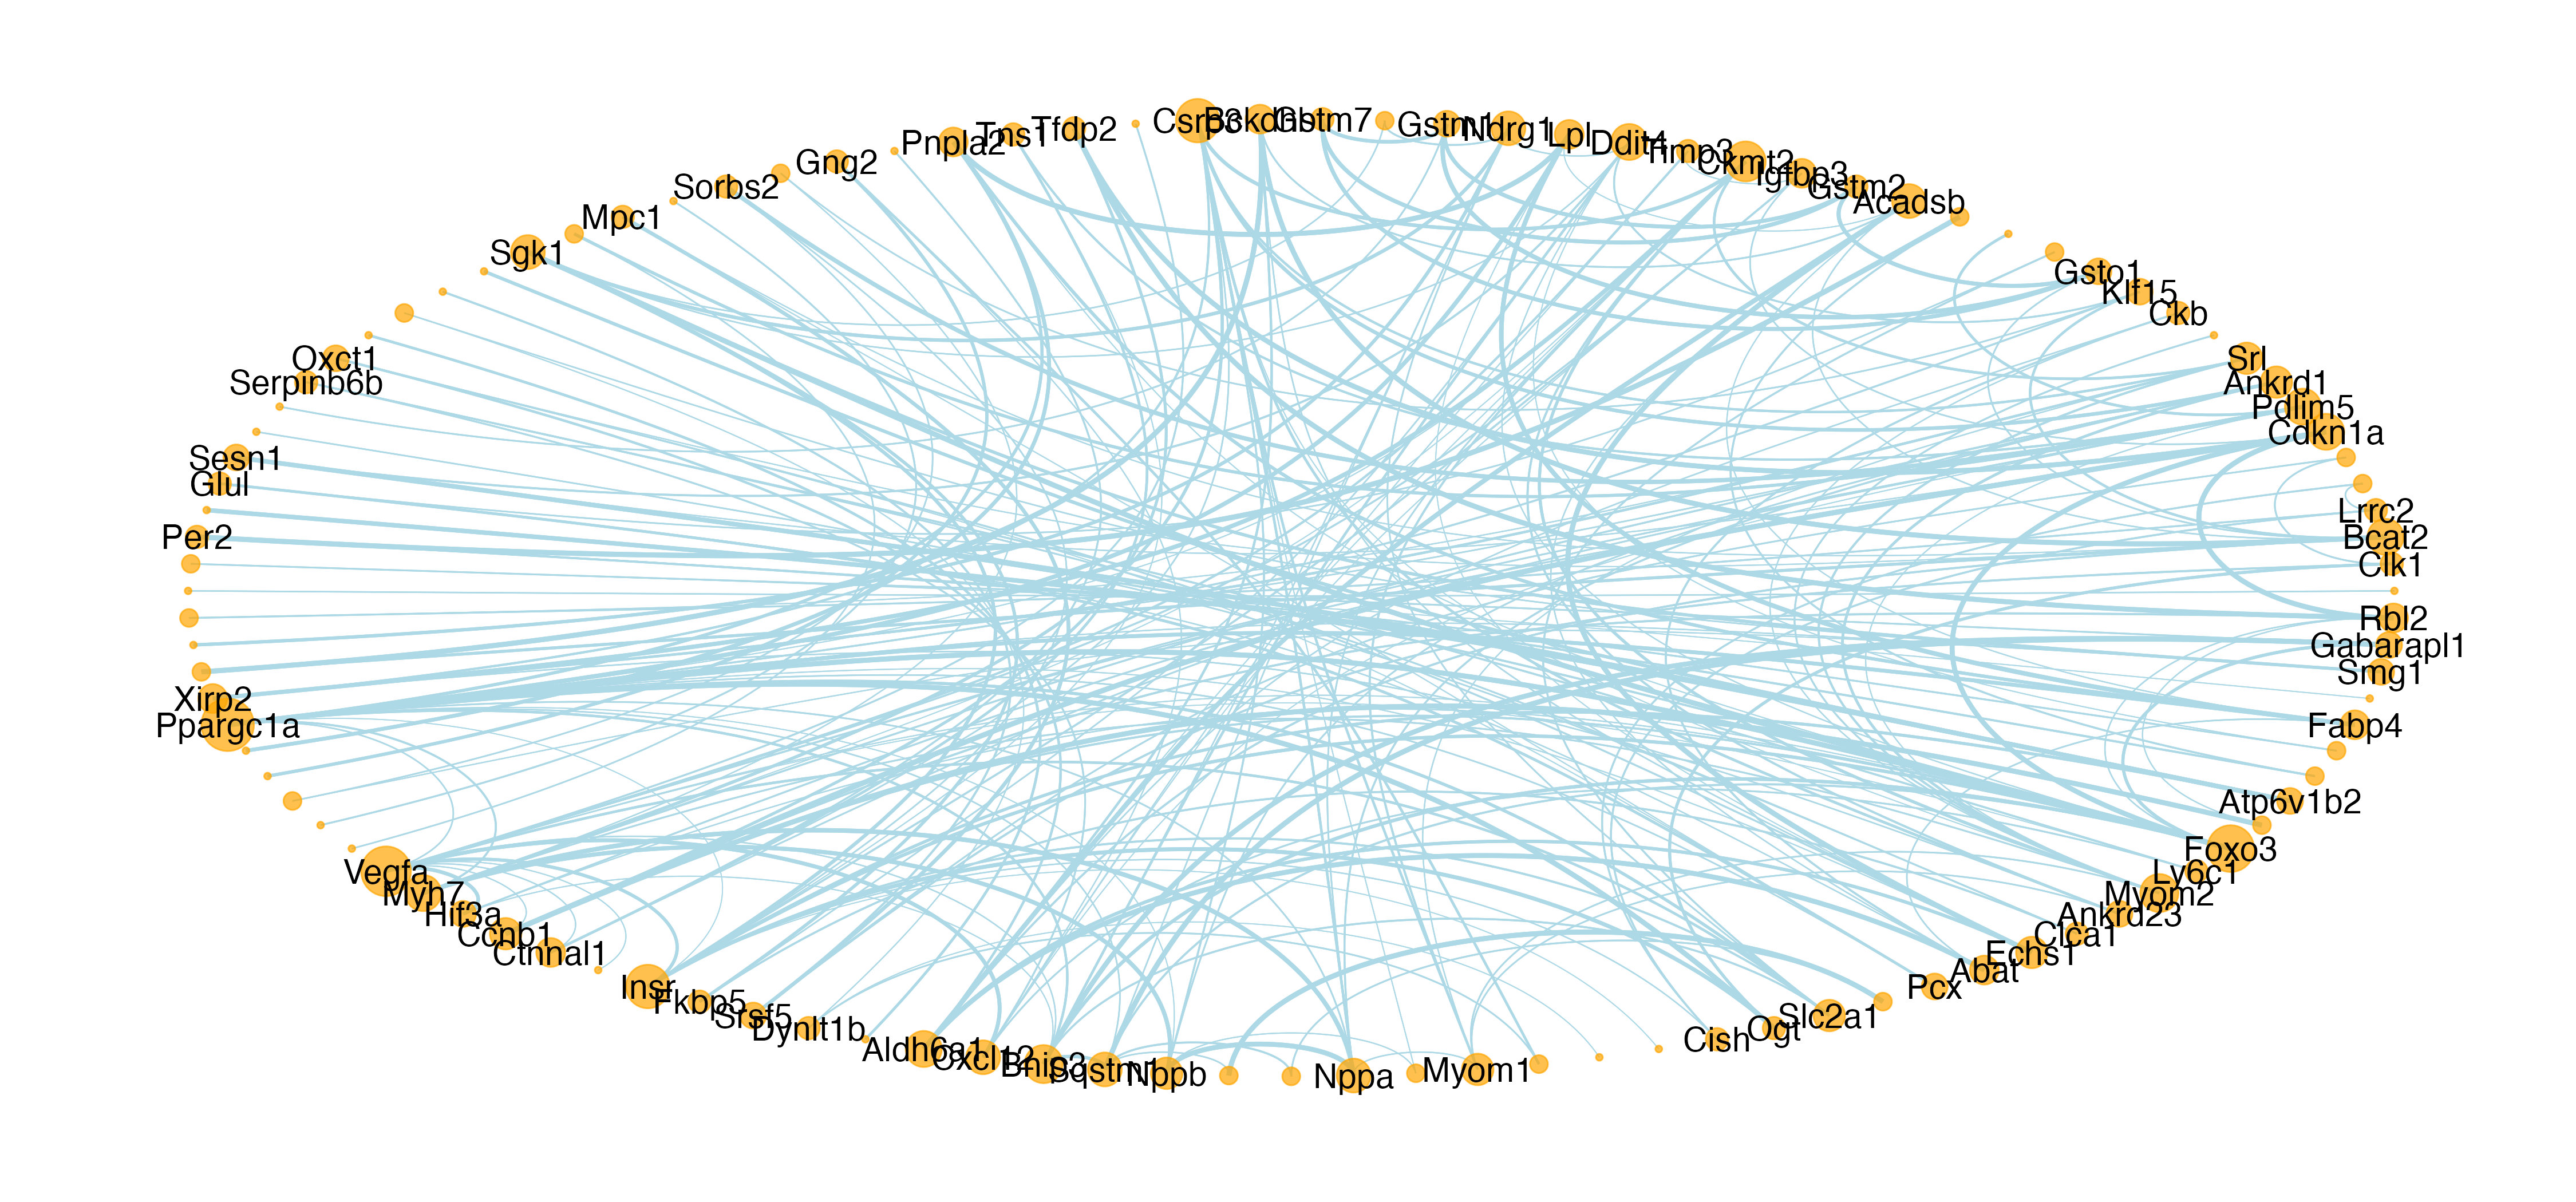

Data behind this chart, as committed beside it:
, V1, V2
1, Gstm7, Gstm1
2, Gstm7, Gstm1
3, Ndrg2, Ndrg1
4, Ndrg2, Ndrg1
5, Gstm7, Gstm2
6, Gstm7, Gstm2
7, Gstm1, Gstm2
8, Gstm1, Gstm2
9, Ndrg1, Ptgds
10, Ndrg1, Ptgds
11, Lpl, Acadsb
12, Lpl, Acadsb
13, Ndrg1, Ddit4
14, Ndrg1, Ddit4
15, Ddit4, Stc2
16, Ddit4, Stc2
17, Timp3, Igfbp3
18, Timp3, Igfbp3
19, Ckmt2, Srl
20, Ckmt2, Srl
21, Igfbp3, Cdkn1a
22, Igfbp3, Cdkn1a
23, Gstm7, Gsto1
24, Gstm7, Gsto1
25, Gstm1, Gsto1
26, Gstm1, Gsto1
27, Gstm2, Gsto1
28, Gstm2, Gsto1
29, Lpl, Echs1
30, Lpl, Echs1
31, Acadsb, Echs1
32, Acadsb, Echs1
33, Lpl, Fabp4
34, Lpl, Fabp4
35, Acadsb, Fabp4
36, Acadsb, Fabp4
37, Per1, Rorc
38, Per1, Rorc
39, Ivns1abp, Pdlim5
40, Ivns1abp, Pdlim5
41, Ndrg1, Slc2a1
42, Ndrg1, Slc2a1
43, Slc38a2, Slc2a1
44, Slc38a2, Slc2a1
45, Ddit4, Klf15
46, Ddit4, Klf15
47, Acadsb, Bcat2
48, Acadsb, Bcat2
49, Gsto1, Bcat2
50, Gsto1, Bcat2
51, Klf15, Bcat2
52, Klf15, Bcat2
53, Ckb, Myom2
54, Ckb, Myom2
55, Amotl1, Myom2
56, Amotl1, Myom2
57, Ckmt2, Myom2
58, Ckmt2, Myom2
59, Srl, Myom2
60, Srl, Myom2
... 388 more rows
